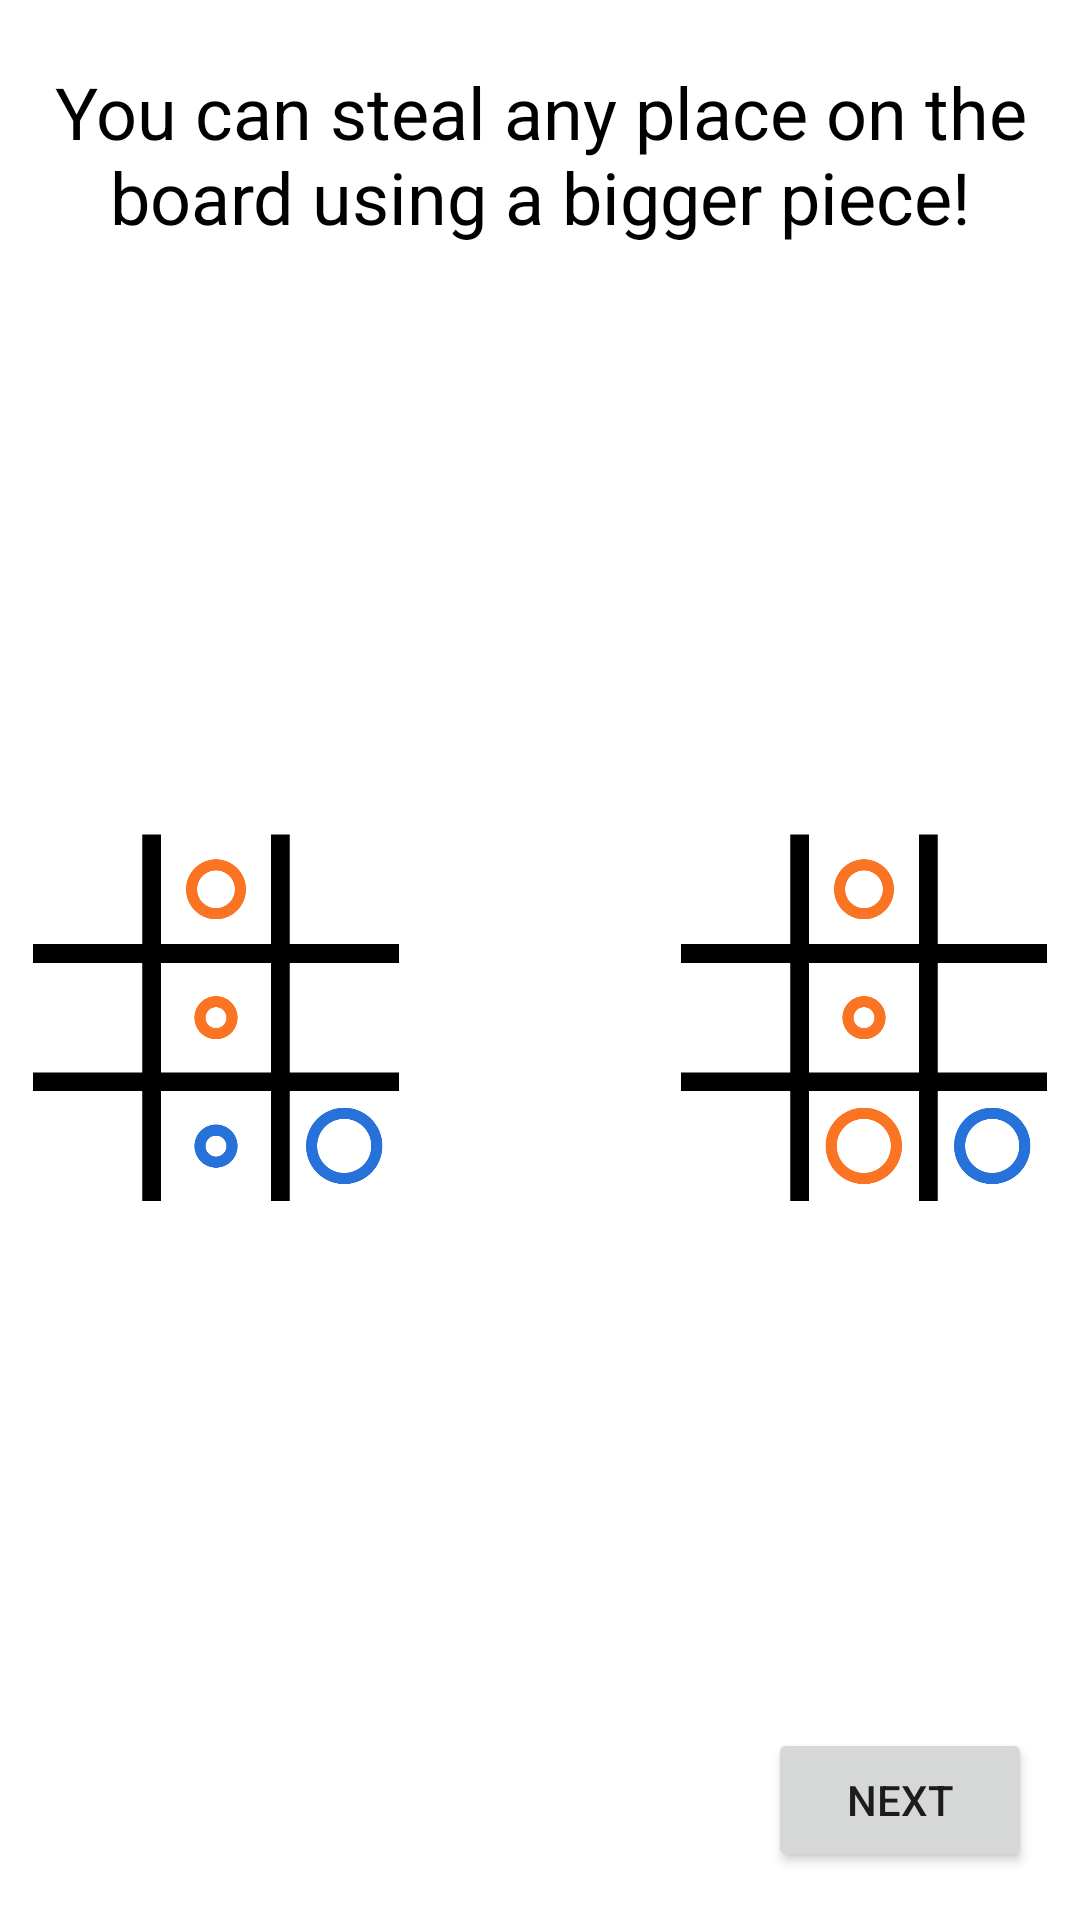

Reconstruct the res/layout file that produces this screen, plus the resources it refers to.
<!-- AndroidManifest.xml: application theme Theme.TicTacToe -->
<!-- res/layout/fragment_page3.xml -->
<?xml version="1.0" encoding="utf-8"?>
<androidx.constraintlayout.widget.ConstraintLayout xmlns:android="http://schemas.android.com/apk/res/android"
    xmlns:app="http://schemas.android.com/apk/res-auto"
    xmlns:tools="http://schemas.android.com/tools"
    android:layout_width="match_parent"
    android:layout_height="match_parent"
    tools:context=".Page3Fragment">

    <Button
        android:id="@+id/next3"
        android:layout_width="wrap_content"
        android:layout_height="wrap_content"
        android:layout_marginEnd="16dp"
        android:layout_marginBottom="16dp"
        android:text="@string/next"
        app:layout_constraintBottom_toBottomOf="parent"
        app:layout_constraintEnd_toEndOf="parent" />

    <androidx.constraintlayout.widget.Guideline
        android:id="@+id/guideline2"
        android:layout_width="wrap_content"
        android:layout_height="wrap_content"
        android:orientation="horizontal"
        app:layout_constraintGuide_percent="0.16" />

    <TextView
        android:id="@+id/textView"
        android:layout_width="wrap_content"
        android:layout_height="wrap_content"
        android:text="You can steal any place on the board using a bigger piece!"
        android:textAlignment="center"
        android:textColor="@color/black"
        android:textSize="24sp"
        app:layout_constraintBottom_toTopOf="@+id/guideline2"
        app:layout_constraintEnd_toEndOf="parent"
        app:layout_constraintStart_toStartOf="parent"
        app:layout_constraintTop_toTopOf="parent" />

    <ImageView
        android:id="@+id/howToPlayImage3"
        android:layout_width="0dp"
        android:layout_height="0dp"
        app:layout_constraintBottom_toTopOf="@+id/next3"
        app:layout_constraintEnd_toStartOf="@+id/guideline3"
        app:layout_constraintStart_toStartOf="parent"
        app:layout_constraintTop_toTopOf="@+id/guideline2"
        app:srcCompat="@drawable/howtoplayimage3" />

    <ImageView
        android:id="@+id/howToPlayImage"
        android:layout_width="0dp"
        android:layout_height="0dp"
        app:layout_constraintBottom_toTopOf="@+id/next3"
        app:layout_constraintEnd_toEndOf="parent"
        app:layout_constraintStart_toStartOf="@+id/guideline4"
        app:layout_constraintTop_toTopOf="@+id/guideline2"
        app:srcCompat="@drawable/howtoplayimage4" />

    <androidx.constraintlayout.widget.Guideline
        android:id="@+id/guideline3"
        android:layout_width="wrap_content"
        android:layout_height="wrap_content"
        android:orientation="vertical"
        app:layout_constraintGuide_percent="0.40" />

    <androidx.constraintlayout.widget.Guideline
        android:id="@+id/guideline4"
        android:layout_width="wrap_content"
        android:layout_height="wrap_content"
        android:orientation="vertical"
        app:layout_constraintGuide_percent="0.60" />

    <ImageView
        android:id="@+id/imageView"
        android:layout_width="0dp"
        android:layout_height="0dp"
        android:src="@drawable/ic_baseline_arrow_right_alt_24"
        app:tint="@color/black"
        app:layout_constraintBottom_toBottomOf="parent"
        app:layout_constraintBottom_toTopOf="@id/next3"
        app:layout_constraintEnd_toStartOf="@+id/guideline4"
        app:layout_constraintStart_toStartOf="@+id/guideline3"
        app:layout_constraintTop_toTopOf="@+id/guideline2" />

</androidx.constraintlayout.widget.ConstraintLayout>
<!-- resources referenced by this layout -->
<resources>
  <color name="black">#FF000000</color>
  <!-- drawable howtoplayimage3: png bitmap (drawable, 49859 bytes) -->
  <!-- drawable howtoplayimage4: png bitmap (drawable, 53903 bytes) -->
  <string name="next">next</string>
  <style name="Theme.TicTacToe" parent="Theme.MaterialComponents.DayNight.DarkActionBar">
          
          <item name="colorPrimary">@color/orange_700</item>
          <item name="colorPrimaryVariant">@color/orange_800</item>
          <item name="colorOnPrimary">@color/white</item>
          
          <item name="colorSecondary">@color/blue_500</item>
          <item name="colorSecondaryVariant">@color/blue_700</item>
          <item name="colorOnSecondary">@color/black</item>
          
          <item name="android:statusBarColor" tools:targetApi="l">?attr/colorPrimaryVariant</item>
          
      </style>
  <color name="orange_700">#fda128</color>
  <color name="orange_800">#fa7423</color>
  <color name="white">#FFFFFFFF</color>
  <color name="blue_500">#2691fc</color>
  <color name="blue_700">#2771da</color>
</resources>
